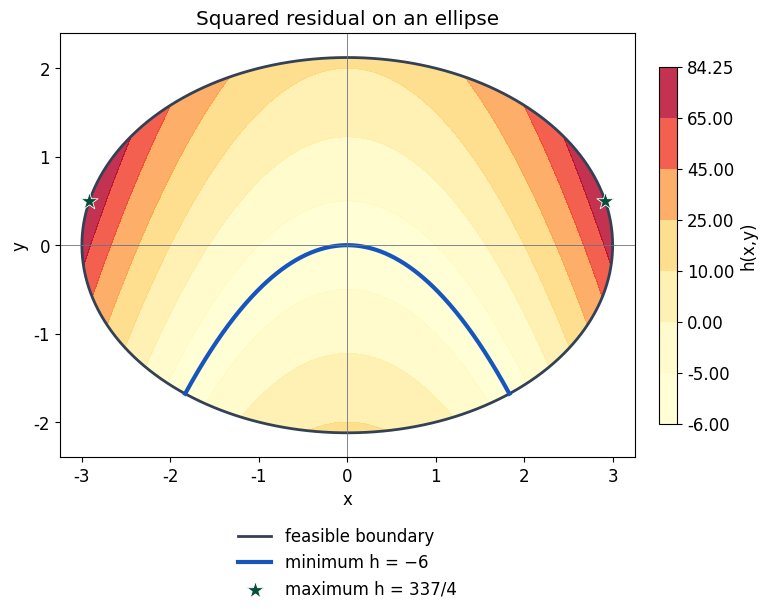

Here is the Python script that generated this plot: (Note: this script raises an exception after producing the figure.)
"""Plot the quartic's feasible region and complete minimizer set; output to cwd."""
from pathlib import Path
import numpy as np
import matplotlib
matplotlib.use('Agg')
import matplotlib.pyplot as plt

plt.rcParams.update({'font.family':'DejaVu Sans','font.size':12})
fig,ax=plt.subplots(figsize=(8.5,6.5),dpi=100,facecolor='white')
x=np.linspace(-3.1,3.1,501);y=np.linspace(-2.25,2.25,401);xx,yy=np.meshgrid(x,y)
z=(xx**2+2*yy)**2-6;z=np.ma.masked_where(xx**2+2*yy**2>9,z)
levels=[-6,-5,0,10,25,45,65,84.25]
c=ax.contourf(xx,yy,z,levels=levels,cmap='YlOrRd',alpha=.8)
fig.colorbar(c,ax=ax,label='h(x,y)',shrink=.82,pad=.035)
t=np.linspace(0,2*np.pi,600);ax.plot(3*np.cos(t),3/np.sqrt(2)*np.sin(t),color='#334155',lw=2,label='feasible boundary')
limit=np.sqrt(np.sqrt(19)-1);u=np.linspace(-limit,limit,400)
ax.plot(u,-u*u/2,color='#1555bd',lw=3,label='minimum h = −6')
maxx=np.sqrt(17/2)
ax.scatter([-maxx,maxx],[.5,.5],marker='*',s=170,color='#064e3b',edgecolor='white',lw=.6,zorder=5,label='maximum h = 337/4')
ax.axhline(0,color='#6b7280',lw=.6);ax.axvline(0,color='#6b7280',lw=.6)
ax.set(xlabel='x',ylabel='y',xlim=(-3.25,3.25),ylim=(-2.4,2.4),aspect='equal',title='Squared residual on an ellipse')
ax.legend(loc='upper center',bbox_to_anchor=(.5,-.13),ncol=1,frameon=False)
fig.subplots_adjust(left=.1,right=.93,bottom=.24,top=.91)
fig.savefig(Path(__file__).with_suffix('.png').name,facecolor='white')
plt.close(fig)
